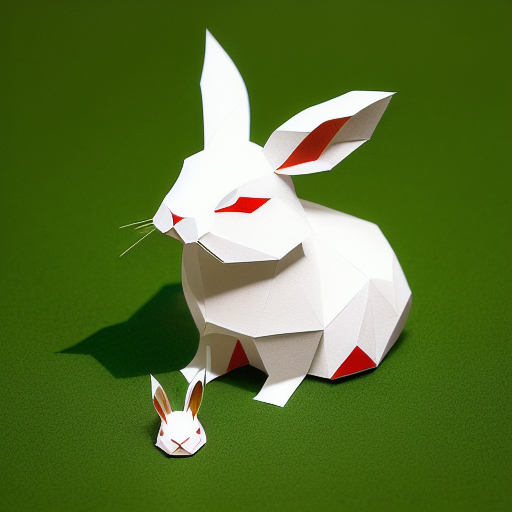
Generation parameters embedded in this image by AUTOMATIC1111 Stable Diffusion web UI or a fork of it (Forge, ...) (PNG 'parameters' text chunk):
(((masterpiece))), best quality,
((Chinese paper-cut art of a cute rabbit on grass)), ((Chinese paper-cut)), ((complicated paper-cut with many paper layers)), ((every paper layer with shadows)), (round red paper background), single color on each paper layer, front light, (detailed accurate rabbit face), three-dimensional, (white paper grass)
Negative prompt: ((blurry)), watermark, signature, text, weird face, human hands, human fingers
Steps: 32, Sampler: Euler a, CFG scale: 9.5, Seed: 3866551417, Size: 512x512, Model hash: bb725eaf2e, Model: protogenV22Anime_22